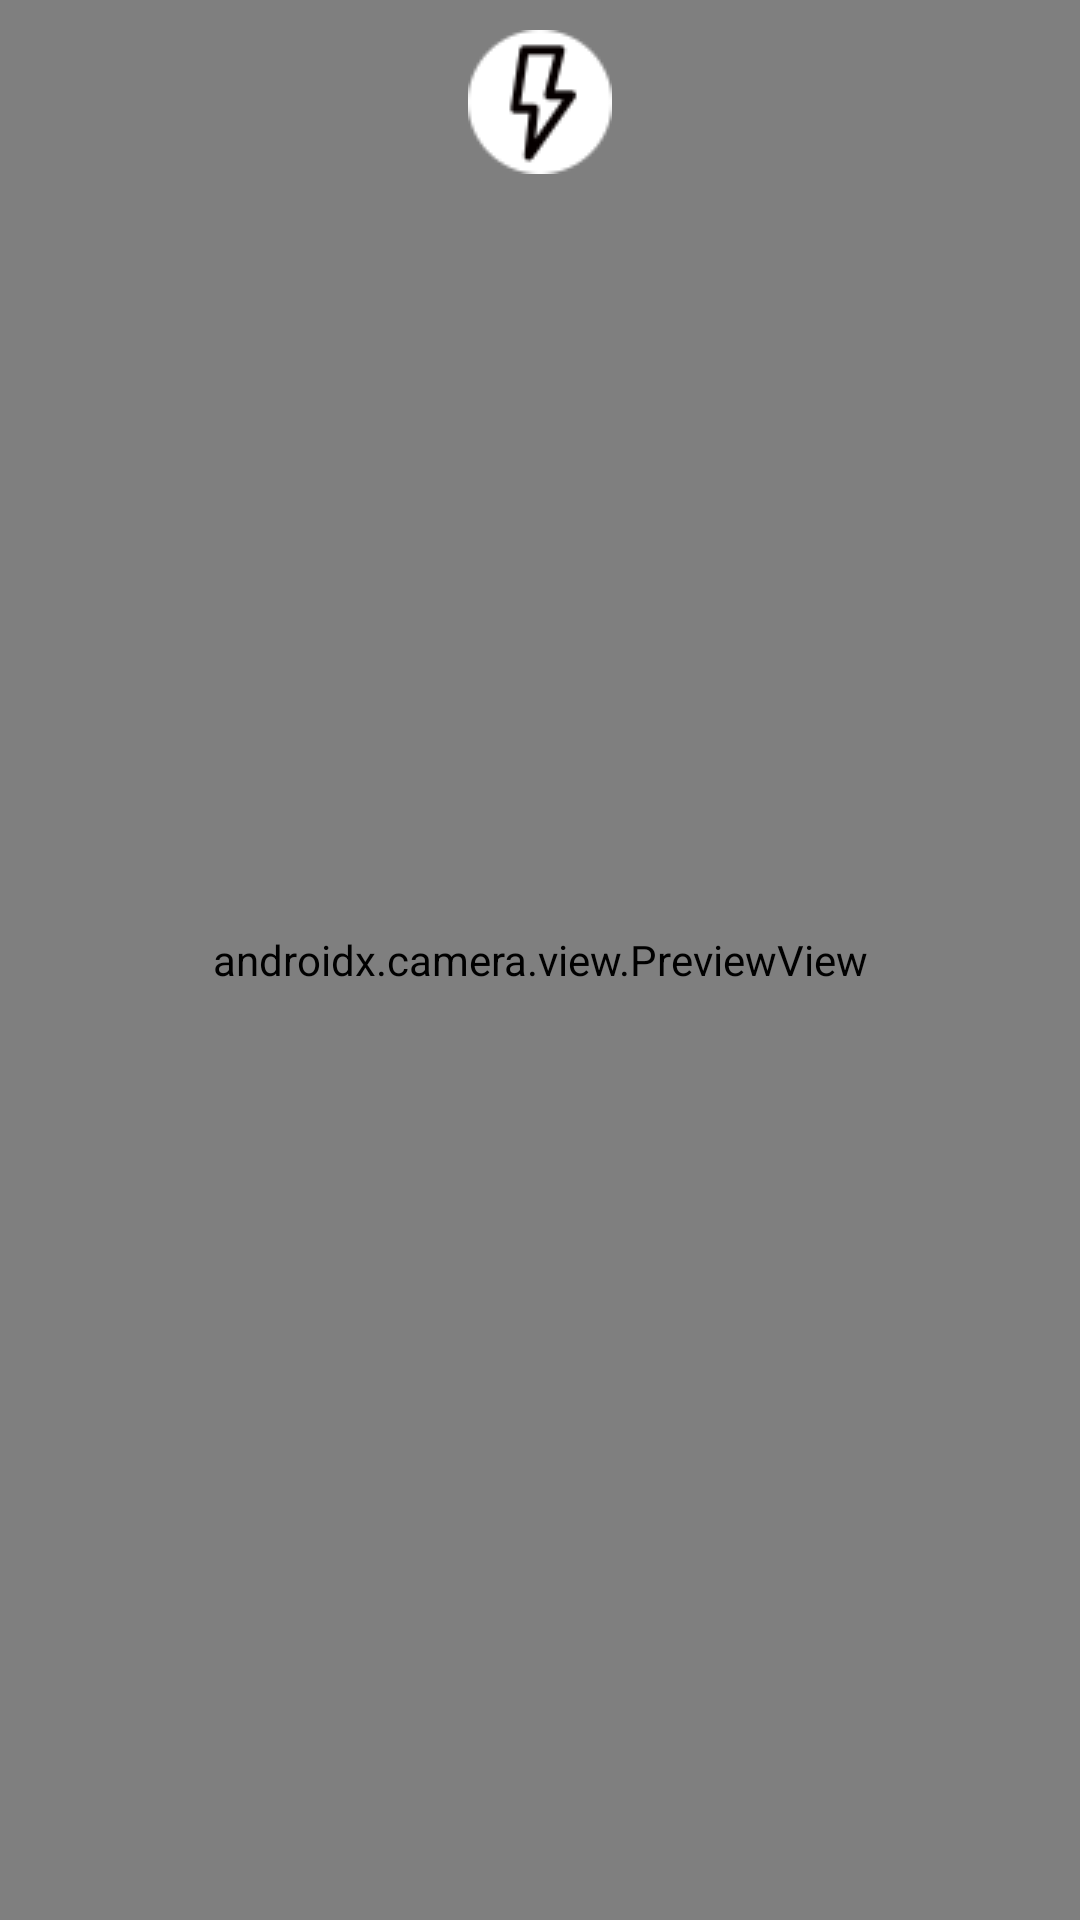

Layout XML and referenced resources for this Android screen:
<!-- AndroidManifest.xml: application theme Theme.CounterReader -->
<!-- res/layout/popup_objective_capture.xml -->
<?xml version="1.0" encoding="utf-8"?>
<RelativeLayout xmlns:android="http://schemas.android.com/apk/res/android"
    android:layout_width="match_parent"
    android:layout_height="match_parent">

    <androidx.camera.view.PreviewView
        android:id="@+id/cameraPreview"
        android:layout_width="match_parent"
        android:layout_height="match_parent"/>

    <ImageView
        android:id="@+id/blitz"
        android:layout_width="wrap_content"
        android:layout_height="wrap_content"
        android:layout_centerHorizontal="true"
        android:layout_marginTop="10dp"
        android:src="@drawable/icon_flash" />

    <ImageView
        android:id="@+id/takePhoto"
        android:layout_width="wrap_content"
        android:layout_height="wrap_content"
        android:layout_alignParentBottom="true"
        android:layout_centerHorizontal="true"
        android:layout_marginBottom="120dp"
        android:src="@drawable/diaphragm" />

</RelativeLayout>
<!-- resources referenced by this layout -->
<resources>
  <!-- drawable icon_flash: png bitmap (drawable, 1412 bytes) -->
  <style name="Theme.CounterReader" parent="Theme.Material3.Light.NoActionBar">
          
          <item name="colorPrimary">@color/purple_500</item>
          <item name="colorOnPrimary">@color/white</item>
          
          <item name="colorSecondary">@color/purple_200</item>
          <item name="colorOnSecondary">@color/black</item>
  
          
          <item name="colorSurface">@color/white</item>
          <item name="android:windowBackground">@color/white</item>
          <item name="colorOnSurface">@color/black</item>
  
          
          <item name="android:windowLightStatusBar">true</item>
          <item name="android:forceDarkAllowed">false</item>
      </style>
  <!-- not gathered from this repository: default colours our renderer supplied (Android Studio template values) -->
  <color name="purple_200">#FFBB86FC</color>
  <color name="purple_500">#FF6200EE</color>
  <color name="black">#FF000000</color>
  <color name="white">#FFFFFFFF</color>
</resources>
